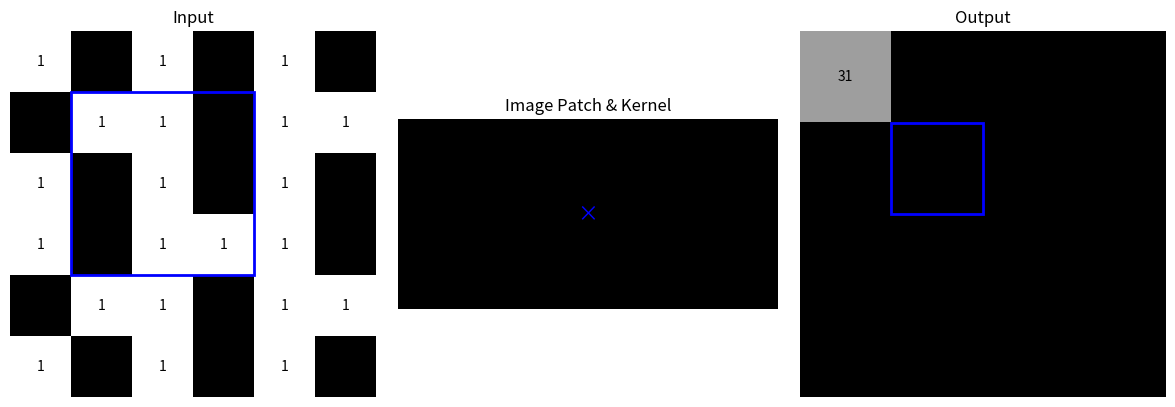

The matplotlib source for this figure:
import numpy as np
import matplotlib.pyplot as plt
from matplotlib.patches import Rectangle

# Khởi tạo dữ liệu cho hình ảnh đầu vào (input), kernel và output
input_matrix = np.array([
    [1, 0, 1, 0, 1, 0],
    [0, 1, 1, 0, 1, 1],
    [1, 0, 1, 0, 1, 0],
    [1, 0, 1, 1, 1, 0],
    [0, 1, 1, 0, 1, 1],
    [1, 0, 1, 0, 1, 0]
])

kernel = np.array([
    [1, 2, 3],
    [4, 5, 6],
    [7, 8, 9]
])

output_matrix = np.zeros((4, 4), dtype=int)

# Tính toán tích chập cho ô đầu tiên (giá trị đầu tiên của output)
image_patch = input_matrix[0:3, 0:3]
convolved_value = np.sum(image_patch * kernel)
output_matrix[0, 0] = convolved_value

# Thiết lập biểu đồ
fig, ax = plt.subplots(1, 3, figsize=(12, 4))

# Hiển thị input matrix với vùng được chọn
ax[0].imshow(input_matrix, cmap="gray", vmin=0, vmax=1)
ax[0].set_title("Input")
for (i, j), val in np.ndenumerate(input_matrix):
    ax[0].text(j, i, f"{val}", ha='center', va='center', color="black")
# Vẽ hình chữ nhật xanh dương quanh vùng chọn
rect = Rectangle((0.5, 0.5), 3, 3, linewidth=2, edgecolor='blue', facecolor='none')
ax[0].add_patch(rect)

# Hiển thị image patch và kernel
ax[1].imshow(np.zeros((3, 6)), cmap="gray")  # Nền màu xám
ax[1].set_title("Image Patch & Kernel")
for (i, j), val in np.ndenumerate(image_patch):
    ax[1].text(j, i, f"{val}", ha='center', va='center', color="black")
for (i, j), val in np.ndenumerate(kernel):
    ax[1].text(j + 3, i, f"{val}", ha='center', va='center', color="black")

# Vẽ dấu nhân "x" giữa image patch và kernel
ax[1].text(2.5, 1, "×", fontsize=15, ha='center', va='center', color="blue")

# Hiển thị output matrix với giá trị đầu tiên đã được tính
ax[2].imshow(output_matrix, cmap="gray", vmin=0, vmax=50)
ax[2].set_title("Output")
for (i, j), val in np.ndenumerate(output_matrix):
    ax[2].text(j, i, f"{val if val != 0 else ''}", ha='center', va='center', color="black")
# Vẽ hình chữ nhật xanh dương quanh ô đầu tiên của output
rect_output = Rectangle((0.5, 0.5), 1, 1, linewidth=2, edgecolor='blue', facecolor='none')
ax[2].add_patch(rect_output)

# Ẩn trục
for a in ax:
    a.axis('off')

plt.tight_layout()
plt.show()
